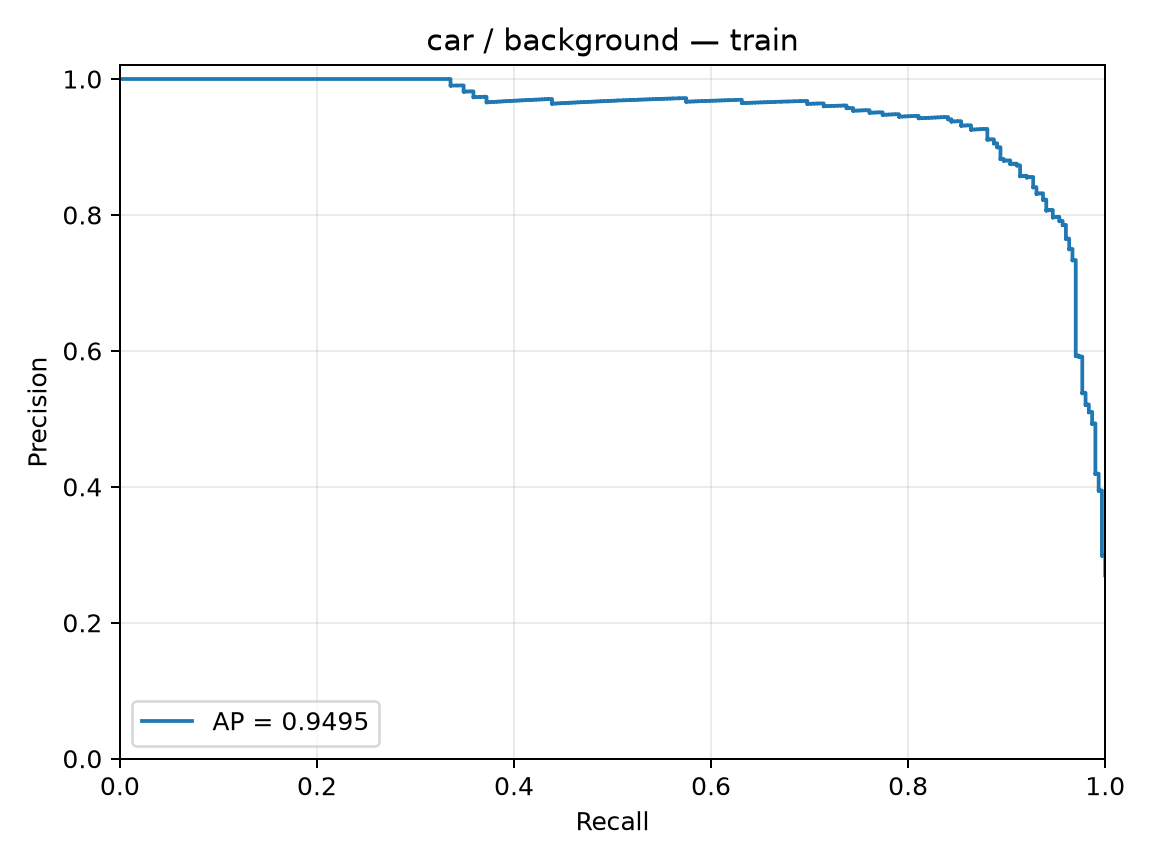

The table this chart was drawn from, first rows:
precision, recall, threshold
0.2697, 1.0, -4.09
0.27, 1.0, -4.067
0.2702, 1.0, -3.949
0.2704, 1.0, -3.922
0.2707, 1.0, -3.902
0.2709, 1.0, -3.889
0.2712, 1.0, -3.845
0.2714, 1.0, -3.786
0.2717, 1.0, -3.687
0.2719, 1.0, -3.61
0.2722, 1.0, -3.602
0.2724, 1.0, -3.598
0.2726, 1.0, -3.556
0.2729, 1.0, -3.543
0.2731, 1.0, -3.538
0.2734, 1.0, -3.527
0.2736, 1.0, -3.518
0.2739, 1.0, -3.478
0.2741, 1.0, -3.476
0.2744, 1.0, -3.448
0.2746, 1.0, -3.437
0.2749, 1.0, -3.37
0.2751, 1.0, -3.362
0.2754, 1.0, -3.347
0.2756, 1.0, -3.345
0.2759, 1.0, -3.338
0.2761, 1.0, -3.327
0.2764, 1.0, -3.288
0.2767, 1.0, -3.285
0.2769, 1.0, -3.284
0.2772, 1.0, -3.28
0.2774, 1.0, -3.276
0.2777, 1.0, -3.249
0.2779, 1.0, -3.235
0.2782, 1.0, -3.206
0.2784, 1.0, -3.191
0.2787, 1.0, -3.181
0.279, 1.0, -3.171
0.2792, 1.0, -3.165
0.2795, 1.0, -3.153
0.2797, 1.0, -3.146
0.28, 1.0, -3.143
0.2803, 1.0, -3.142
0.2805, 1.0, -3.132
0.2808, 1.0, -3.112
0.281, 1.0, -3.092
0.2813, 1.0, -3.087
0.2816, 1.0, -3.073
0.2818, 1.0, -3.071
0.2821, 1.0, -3.059
0.2824, 1.0, -3.043
0.2826, 1.0, -3.031
0.2829, 1.0, -3.021
0.2832, 1.0, -3.016
0.2834, 1.0, -3.012
0.2837, 1.0, -3.009
0.284, 1.0, -3.005
0.2842, 1.0, -3.004
0.2845, 1.0, -3.002
0.2848, 1.0, -2.982
... 1,056 more rows
